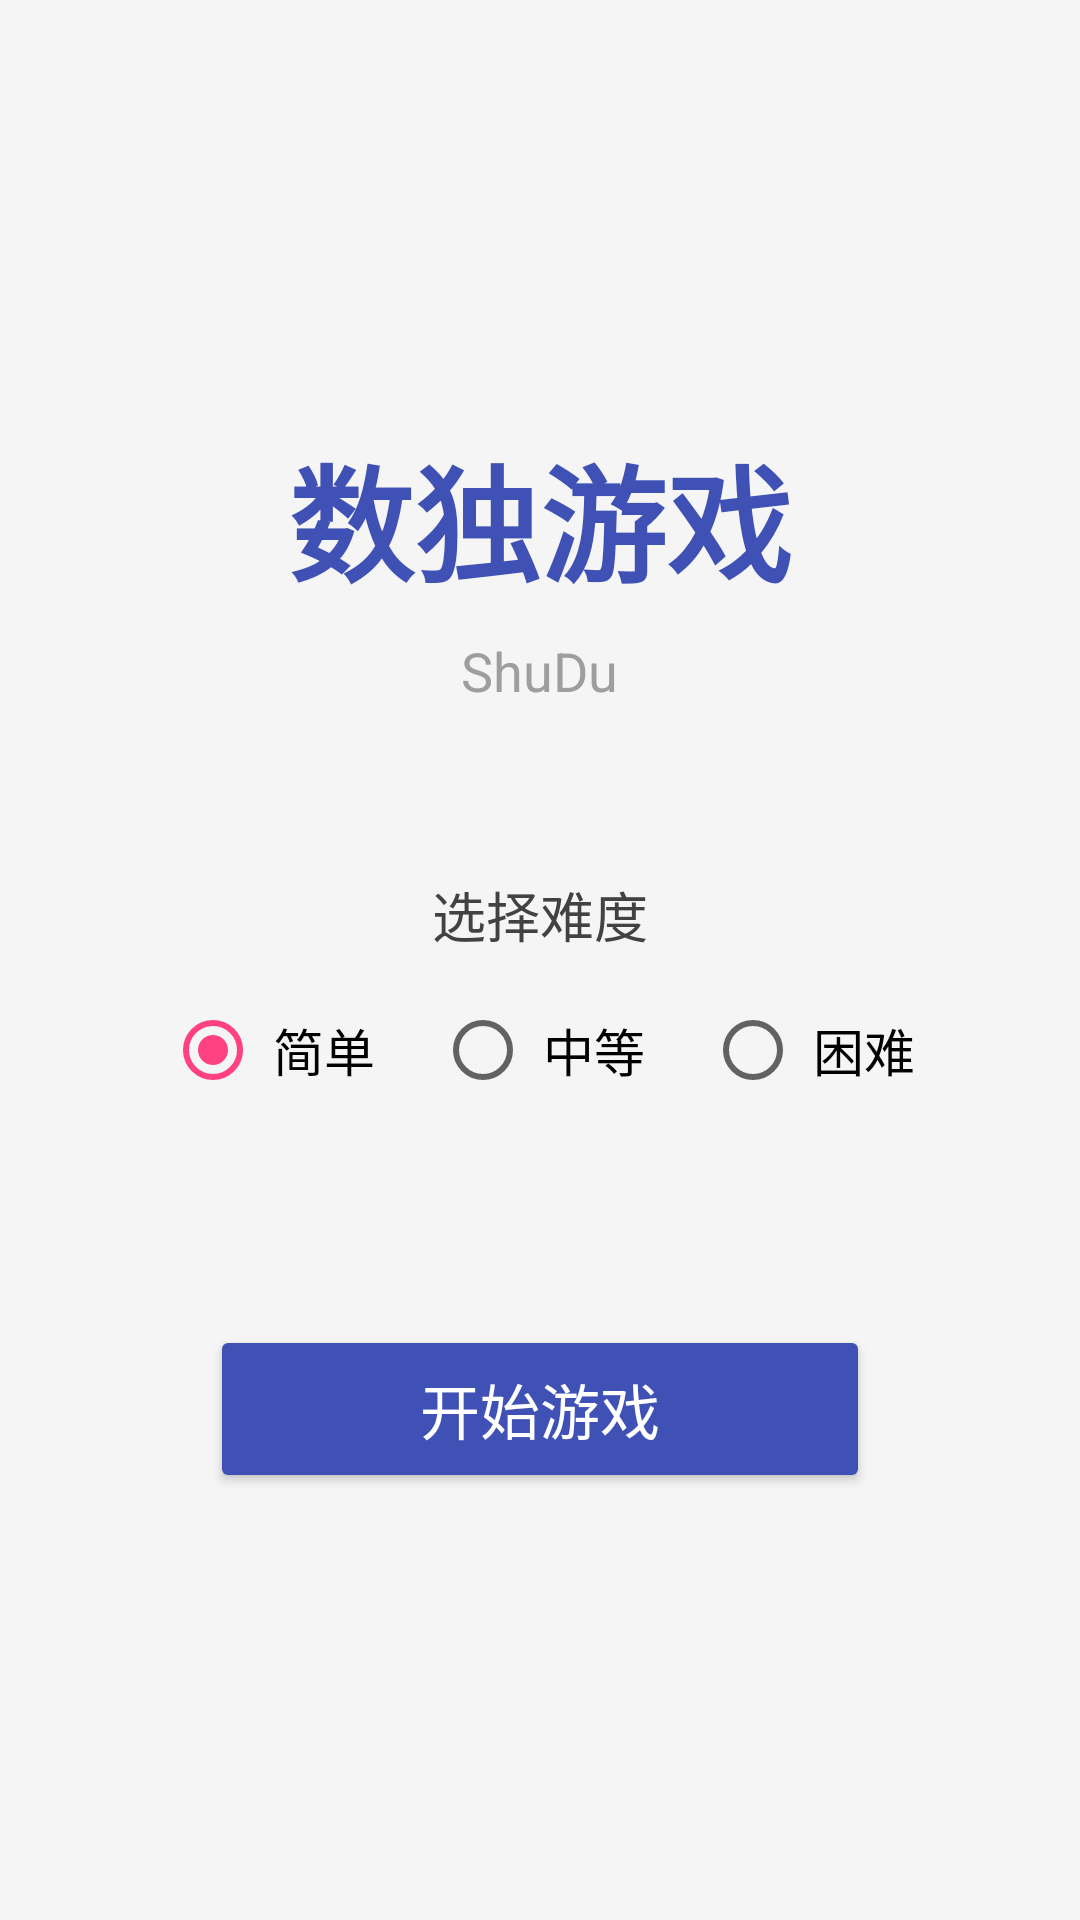

Write the Android layout XML for this screen, with the resource values it uses.
<!-- AndroidManifest.xml: application theme Theme.GameShuDu -->
<!-- res/layout/activity_main.xml -->
<?xml version="1.0" encoding="utf-8"?>
<LinearLayout xmlns:android="http://schemas.android.com/apk/res/android"
    android:layout_width="match_parent"
    android:layout_height="match_parent"
    android:orientation="vertical"
    android:gravity="center"
    android:padding="32dp"
    android:background="@color/background">

    
    <TextView
        android:layout_width="wrap_content"
        android:layout_height="wrap_content"
        android:text="数独游戏"
        android:textSize="42sp"
        android:textStyle="bold"
        android:textColor="@color/primary"
        android:layout_marginBottom="8dp" />

    <TextView
        android:layout_width="wrap_content"
        android:layout_height="wrap_content"
        android:text="ShuDu"
        android:textSize="18sp"
        android:textColor="#9E9E9E"
        android:layout_marginBottom="56dp" />

    
    <TextView
        android:layout_width="wrap_content"
        android:layout_height="wrap_content"
        android:text="@string/select_difficulty"
        android:textSize="18sp"
        android:textColor="#424242"
        android:layout_marginBottom="16dp" />

    
    <RadioGroup
        android:id="@+id/difficulty_group"
        android:layout_width="wrap_content"
        android:layout_height="wrap_content"
        android:orientation="horizontal"
        android:layout_marginBottom="18dp">

        <RadioButton
            android:id="@+id/rb_easy"
            android:layout_width="wrap_content"
            android:layout_height="wrap_content"
            android:text="@string/easy"
            android:textSize="17sp"
            android:checked="true"
            android:paddingStart="4dp"
            android:layout_marginEnd="20dp" />

        <RadioButton
            android:id="@+id/rb_medium"
            android:layout_width="wrap_content"
            android:layout_height="wrap_content"
            android:text="@string/medium"
            android:textSize="17sp"
            android:paddingStart="4dp"
            android:layout_marginEnd="20dp" />

        <RadioButton
            android:id="@+id/rb_hard"
            android:layout_width="wrap_content"
            android:layout_height="wrap_content"
            android:text="@string/hard"
            android:textSize="17sp"
            android:paddingStart="4dp" />
    </RadioGroup>

    <TextView
        android:id="@+id/tv_difficulty_desc"
        android:layout_width="wrap_content"
        android:layout_height="wrap_content"
        android:text=""
        android:textSize="16sp"
        android:textColor="#999999"
        android:layout_marginBottom="36dp" />

    
    <Button
        android:id="@+id/btn_start"
        android:layout_width="220dp"
        android:layout_height="56dp"
        android:text="@string/start_game"
        android:textSize="20sp"
        android:backgroundTint="@color/primary"
        android:textColor="@color/white"
        android:elevation="4dp" />

</LinearLayout>
<!-- resources referenced by this layout -->
<resources>
  <color name="background">#F5F5F5</color>
  <color name="primary">#3F51B5</color>
  <color name="white">#FFFFFF</color>
  <string name="easy">简单</string>
  <string name="hard">困难</string>
  <string name="medium">中等</string>
  <string name="select_difficulty">选择难度</string>
  <string name="start_game">开始游戏</string>
  <style name="Theme.GameShuDu" parent="Theme.AppCompat.Light.NoActionBar">
          <item name="colorPrimary">@color/primary</item>
          <item name="colorPrimaryDark">@color/primary_dark</item>
          <item name="colorAccent">@color/accent</item>
          <item name="android:windowBackground">@color/background</item>
      </style>
  <color name="primary_dark">#303F9F</color>
  <color name="accent">#FF4081</color>
</resources>
